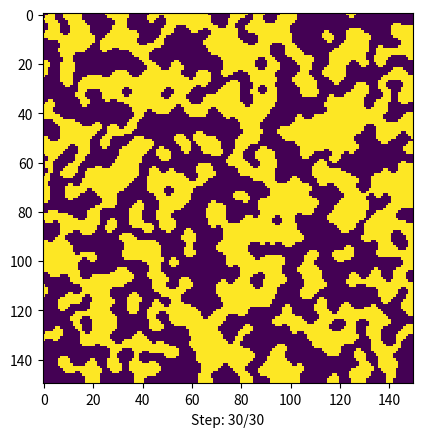

Python code for this plot:
# -*- coding: utf-8 -*-
"""
Created on Mon Jan 29 20:37:24 2024

"""
### Libraries
import numpy as np
import matplotlib.pyplot as plt
import matplotlib.animation as animation
import random
##############################


### Parmeters of the model ###
# Size and iterations
rows, cols = 150, 150
steps = 30

# States: uncomment the desired one
states=[0,1]
#states = [1,2,3]
#states = list(range(20))

##############################


### Functions ################
# Function for the majority rule without the current cell
def most_frequent_numbers_wo_center(matrix, row, column):
    # Define a 3x3 mask centered at the position (row, column)
    mask = matrix[max(0, row-1):row+2, max(0, column-1):column+2].copy()
    mask[1, 1] = -1

    # Flatten the mask to count the frequency of each number
    values, frequencies = np.unique(mask, return_counts=True)

    # Find the maximum frequency value
    max_frequency = np.max(frequencies)

    # Find all numbers that have the maximum frequency
    most_frequent_numbers = values[frequencies == max_frequency]

    return most_frequent_numbers.tolist()

# Function for the majority rule with the current cell
def most_frequent_numbers_w_center(matrix, row, column):
    # Define a 3x3 mask centered at the position (row, column)
    mask = matrix[max(0, row-1):row+2, max(0, column-1):column+2]

    # Flatten the mask to count the frequency of each number
    values, frequencies = np.unique(mask, return_counts=True)

    # Find the maximum frequency value
    max_frequency = np.max(frequencies)

    # Find all numbers that have the maximum frequency
    most_frequent_numbers = values[frequencies == max_frequency]

    return most_frequent_numbers.tolist()

# Update function for the matrix
def update(frameNum, img, grid, text, rows, cols):
    if frameNum == 0:
        # On the first frame, display the initial state
        img.set_data(grid)
        text.set_text(f'Step: {frameNum}/{steps}')
        new_grid = grid.copy()
        
    else:
        new_grid = grid.copy()
        for i in range(rows):
            for j in range(cols):
                # Get the most frequent numbers without center
                result_no_center = most_frequent_numbers_wo_center(grid, i, j)
                
                if len(result_no_center) > 1:
                    # If there are multiple most frequent numbers without center,
                    # get the most frequent numbers with center
                    result_with_center = most_frequent_numbers_w_center(grid, i, j)
                    
                    if len(result_with_center) > 1:
                        # If there are still multiple most frequent numbers with center,
                        # randomly choose one
                        new_grid[i, j] = random.choice(result_with_center)
                    else:
                        # If there is only one most frequent number with center, use it
                        new_grid[i, j] = result_with_center[0]
                else:
                    # If there is only one most frequent number without center, use it
                    new_grid[i, j] = result_no_center[0]
    
        img.set_data(new_grid)
        grid[:] = new_grid
        text.set_text(f'Step: {frameNum}/{steps}')
    
    return img, text

##############################


### Execution of model #######
# Initialization of the initial state randomly
initial_state = np.random.choice(states, size=(rows, cols))

# Display configuration and animation
fig, ax = plt.subplots()
cmap = plt.get_cmap('viridis', len(states))
img = ax.imshow(initial_state, cmap=cmap, interpolation='nearest')
text = ax.text(0.5, -0.1, '', transform=ax.transAxes, ha='center', va='center')

ani = animation.FuncAnimation(fig, update, fargs=(img, initial_state, text, rows, cols),
                              frames=steps+1, interval=500, save_count=steps)

ani.save('Cellular_Automata_Moore.gif', writer='imagemagick', fps=2)
plt.show()



